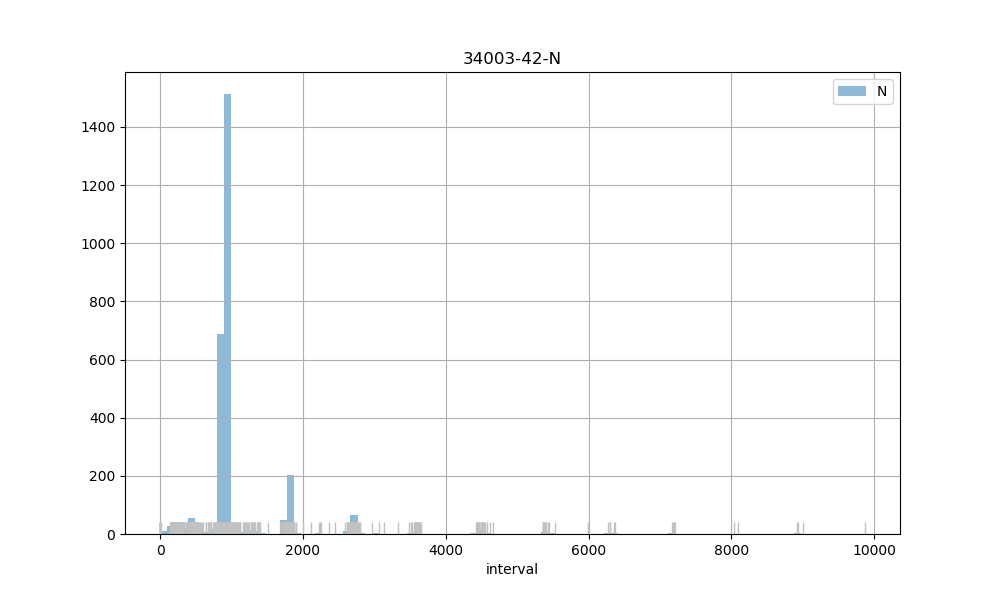

The table this chart was drawn from, first rows:
count, 2869.00
mean, 1118
std, 802.2
min, 2.00
25%, 883
50%, 904
75%, 935
max, 9868
